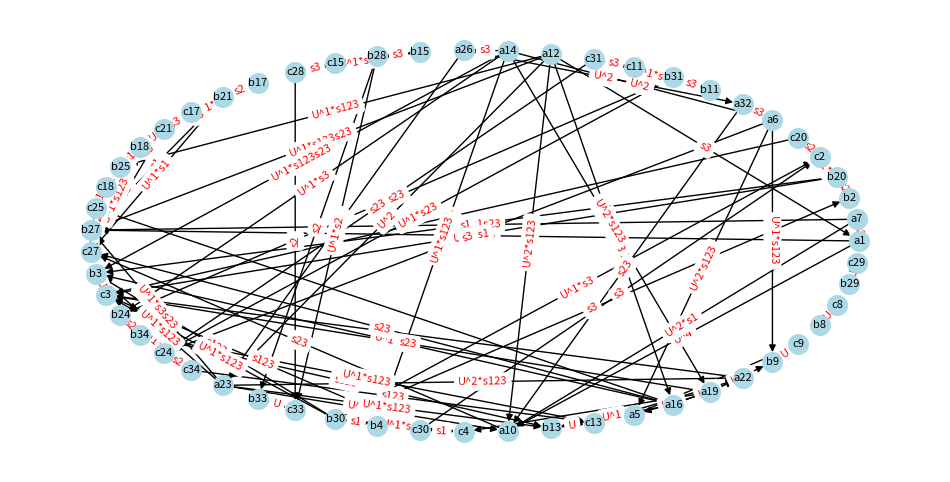
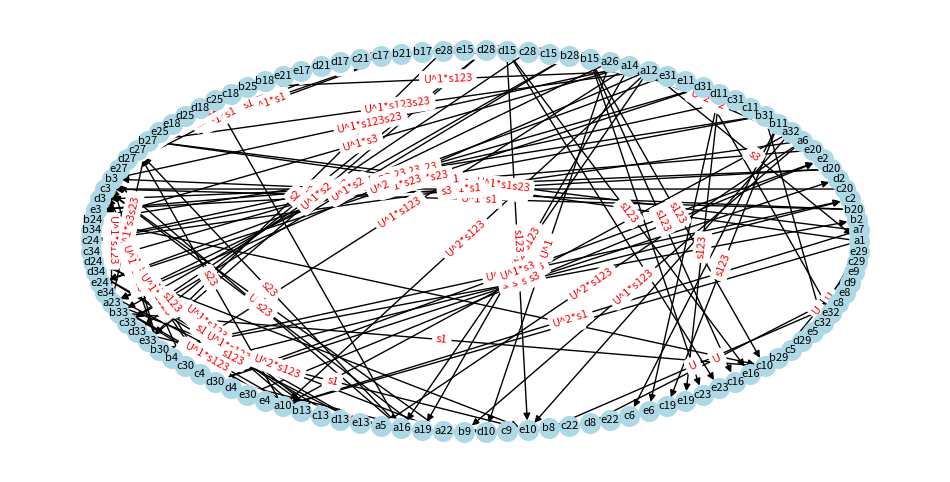

Recreate these plots in Python, in order.
#!/usr/bin/env python
# coding: utf-8

# In[8]:


import re
import networkx as nx
import matplotlib.pyplot as plt
import numpy as np

# I fixed the methods for (2,1) cable and (2,-1) cable. The unknot method seems to be correct.

#(2,1) cable
def create_graph_from_string_21(input_string):
    graph = nx.DiGraph()

    # Split the input string into sections
    sections = re.split(r'\n(?=[a-z])', input_string.strip())
    print(len(sections))
    
    # Section 1: Nodes ax and az with arrow labeled as sy
    section_1 = sections[0].split('\n')
    for line in section_1:
        if line and ':' in line:
            line_elements = line.split(' : ')
            if len(line_elements) == 2:
                if line_elements[1] == ' 0' or line_elements[1] == ' 1':
                    elements, w = line_elements
                    elements = elements[1:-1].split(', ')
                    x, y, z = elements[0][1:][1:-1], elements[1][1:-1], elements[2][1:][1:-1]
                    w = int(w)
                    if w == 0:
                        graph.add_edge(f'a{x}', f'a{z}', label=f'{y}')
                        print('Edge added:', f'a{x}, a{z}, label={y}')
                    else:
                        graph.add_edge(f'b{x}', f'b{z}', label=f'{y}')
                        graph.add_edge(f'c{x}', f'c{z}', label=f'{y}')
                        graph.add_edge(f'b{x}', f'c{z}', label=f'U^1*{y}')
                        print('Edge added:', f'b{x}, b{z}, label={y}')
                        print('Edge added:', f'c{x}, c{z}, label={y}')
                        print('Edge added:', f'b{x}, c{z}, label=U^1*{y}')

    # Section 2: Nodes ax and az with arrow labeled as "U^{2i+2}*y"
    section_2 = sections[1].split('\n')
    for line in section_2:
        if line and ':' in line:
            line_elements = line.split(' : ')
            if len(line_elements) == 2:
                if line_elements[1] == ' 0' or line_elements[1] == ' 1':
                    elements, w = line_elements
                    elements = elements[1:-1].split(', ')
                    x, z = elements[0][1:][1:-1], elements[-1][1:][1:-1]
                    w = int(w)
                    if w == 0:
                        i = elements.count('\'p23\'')
                        s_elements = [el for el in elements if el[1:-1].startswith('s')]
                        if len(s_elements) == 0:
                            label = f'U^{2*i+2}'
                        else:
                            s_concatenated = ''.join([el[1:-1] for el in s_elements])
                            label = f'U^{2*i+2}*{s_concatenated}'
                    graph.add_edge(f'a{x}', f'a{z}', label=label)
                    print('Edge added:', f'a{x}, a{z}, label={label}')

    # Section 3: Nodes ax and bz with arrow labeled as "U^{2i+1}*y"
    section_3 = sections[2].split('\n')
    for line in section_3:
        if line and ':' in line:
            line_elements = line.split(' : ')
            if len(line_elements) == 2:
                if line_elements[1] == ' 0' or line_elements[1] == ' 1':
                    elements, w = line_elements
                    elements = elements[1:-1].split(', ')
                    x, z = elements[0][1:][1:-1], elements[-1][1:][1:-1]
                    w = int(w)
                    if w == 0:
                        i = elements.count('\'p23\'')
                        s_elements = [el for el in elements if el[1:-1].startswith('s')]
                        if len(s_elements) == 0:
                            label = f'U^{2*i+1}'
                        else:
                            s_concatenated = ''.join([el[1:-1] for el in s_elements])
                            label = f'U^{2*i+1}*{s_concatenated}'
                    graph.add_edge(f'a{x}', f'b{z}', label=label)
                    print('Edge added:', f'a{x}, b{z}, label={label}')

    # Section 4: Nodes ax and cz with arrow labeled as y
    section_4 = sections[3].split('\n')
    for line in section_4:
        if line and ':' in line:
            line_elements = line.split(' : ')
            if len(line_elements) == 2:
                if line_elements[1] == ' 0' or line_elements[1] == ' 1':
                    elements, w = line_elements
                    elements = elements[1:-1].split(', ')
                    x, z = elements[0][1:][1:-1], elements[-1][1:][1:-1]
                    w = int(w)
                    if w == 0:
                        s_elements = [el for el in elements if el[1:-1].startswith('s')]
                        label = ''.join([el[1:-1] for el in s_elements])
                    graph.add_edge(f'a{x}', f'c{z}', label=label)
                    print('Edge added:', f'a{x}, c{z}, label={label}')
                    
    # Section 5: Idempotents
    section_5 = sections[4].split('\n')
    line1 = section_5[-2]
    line2 = section_5[-1]
    line_elements1 = line1[1:-1].split(', ')
    line_elements2 = line2[1:-1].split(', ')
    label = f'U'
    for el in line_elements1:
        if el[1:-1].startswith('g'):
            x = el[2:-1]
            graph.add_edge(f'b{x}', f'c{x}', label=label)
            print('Edge added:', f'b{x}, c{x}, label={label}')
    for el in line_elements2:
        if el[1:-1].startswith('g'):
            x = el[2:-1]
            graph.add_edge(f'b{x}', f'c{x}', label=label)
            print('Edge added:', f'b{x}, c{x}, label={label}')
    return graph

def draw_graph(graph):
    np.random.seed(42)  # Set the seed for random position generation
    pos = nx.circular_layout(graph)
    edge_labels = {(u, v): d['label'] for u, v, d in graph.edges(data=True)}
    node_labels = {node: node for node in graph.nodes()}

    plt.figure(figsize=(12, 6))
    nx.draw_networkx(graph, pos, with_labels=False, node_color='lightblue', node_size=200)
    nx.draw_networkx_labels(graph, pos, labels=node_labels, font_color='black', font_size=8)
    nx.draw_networkx_edge_labels(graph, pos, edge_labels=edge_labels, font_color='red', font_size=8)
    plt.axis('off')
    plt.show()

    # Print the list of edges
    print("List of Edges:")
    counter = 0
    for u, v in graph.edges():
        edge = graph.edges[u, v]['label']
        print(f"{edge}: {u}->{v}")
        counter = counter + 1
    print ('counter:', counter)

# Example usage
input_string = """
(2,1) CABLE:
NOT M RELATIONS
['g1', 's2', 'g7'] :  0
['g2', 's2', 'g20'] :  1
['g6', 's3', 'g32'] :  0
['g11', 's3', 'g31'] :  1
['g12', 's3', 'g1'] :  0
['g14', 's3', 'g26'] :  0
['g15', 's3', 'g28'] :  1
['g17', 's2', 'g21'] :  1
['g18', 's1', 'g25'] :  1
['g18', 's3', 'g17'] :  1
['g18', 's123', 'g27'] :  1
['g20', 's1', 'g3'] :  1
['g21', 's1', 'g27'] :  1
['g24', 's2', 'g34'] :  1
['g26', 's2', 'g23'] :  0
['g28', 's2', 'g33'] :  1
['g30', 's1', 'g4'] :  1
['g30', 's3', 'g2'] :  1
['g30', 's123', 'g3'] :  1
['g31', 's23', 'g24'] :  1
['g32', 's23', 'g10'] :  0
['g34', 's123', 'g13'] :  1
p3, p23 rep, p2: a -> U^{2i+2}*a
['g1', 'p3', 'g28', 'p23', 'g24', 'p2', 'g10'] :  0
['g6', 'p3', 's123', 'g29', 'p2', 'g5'] :  0
['g7', 'p3', 'g33', 'p2', 's1', 'g10'] :  0
['g12', 'p3', 'g15', 'p2', 'g23'] :  0
['g12', 'p3', 'g15', 'p2', 's123', 'g16'] :  0
['g12', 'p3', 'g15', 'p2', 's123', 'g10'] :  0
['g14', 'p3', 'g11', 'p2', 'g6'] :  0
['g14', 'p3', 'g11', 'p2', 's123', 'g19'] :  0
['g16', 'p3', 'g8', 'p2', 'g22'] :  0
['g19', 'p3', 'g29', 'p2', 'g5'] :  0
['g23', 'p3', 's3', 'g24', 'p2', 'g10'] :  0
['g23', 'p3', 's123', 'g8', 'p2', 'g22'] :  0
['g26', 'p3', 'g31', 'p2', 'g32'] :  0
p3, p23 rep, p2, p1: a -> U^{2i+1}*b
['g1', 'p3', 'g28', 'p23', 'g24', 'p2', 'g10', 'p1', 's23', 'g27'] :  0
['g6', 'p3', 's123', 'g29', 'p2', 'g5', 'p1', 'g9'] :  0
['g7', 'p3', 'g33', 'p2', 's1', 'g10', 'p1', 's23', 'g27'] :  0
['g12', 'p3', 'g15', 'p2', 's123', 'g16', 'p1', 'g25'] :  0
['g12', 'p3', 'g15', 'p2', 's123', 'g16', 'p1', 's23', 'g27'] :  0
['g12', 'p3', 'g15', 'p2', 's123', 'g10', 'p1', 's23', 'g27'] :  0
['g14', 'p3', 'g11', 'p2', 'g6', 'p1', 's3', 'g24'] :  0
['g14', 'p3', 'g11', 'p2', 's123', 'g19', 'p1', 'g4'] :  0
['g14', 'p3', 'g11', 'p2', 's123', 'g19', 'p1', 's23', 'g3'] :  0
['g16', 'p3', 'g8', 'p2', 'g22', 'p1', 'g13'] :  0
['g16', 'p3', 'g8', 'p2', 'g22', 'p1', 'g3'] :  0
['g19', 'p3', 'g29', 'p2', 'g5', 'p1', 'g9'] :  0
['g23', 'p3', 's3', 'g24', 'p2', 'g10', 'p1', 's23', 'g27'] :  0
['g23', 'p3', 's123', 'g8', 'p2', 'g22', 'p1', 'g13'] :  0
['g23', 'p3', 's123', 'g8', 'p2', 'g22', 'p1', 'g3'] :  0
p1: a -> c
['g5', 'p1', 'g9'] :  0
['g6', 'p1', 's3', 'g24'] :  0
['g10', 'p1', 's23', 'g27'] :  0
['g16', 'p1', 'g25'] :  0
['g16', 'p1', 's23', 'g27'] :  0
['g19', 'p1', 'g4'] :  0
['g19', 'p1', 's23', 'g3'] :  0
['g22', 'p1', 'g13'] :  0
['g22', 'p1', 'g3'] :  0
note that m(b) = U*c for nomrelations
IDEMPOTENT RHO_0: 
['g6', 'g7', 'g12', 'g14', 'g23', 'a']
['g1', 'g5', 'g10', 'g16', 'g19', 'g22', 'g26', 'g32']
IDEMPOTENT RHO_1:
['g11', 'g15', 'g18', 'g20', 'g21', 'g30', 'g33', 'g34', 'b', 'c']
['g2', 'g4', 'g3', 'g8', 'g9', 'g13', 'g17', 'g24', 'g25', 'g27', 'g28', 'g29', 'g31']
"""

graph = create_graph_from_string_21(input_string)
draw_graph(graph)


# In[9]:


#(2,-1) cable

def create_graph_from_string_2neg1(input_string):
    graph = nx.DiGraph()

    # Split the input string into sections
    sections = re.split(r'\n(?=[a-z])', input_string.strip())
    print(len(sections))
    
    # Section 1: NOT M RELATIONS
    section_1 = sections[0].split('\n')
    for line in section_1:
        if line and ':' in line:
            line_elements = line.split(' : ')
            if len(line_elements) == 2:
                if line_elements[1] == ' 0' or line_elements[1] == ' 1':
                    elements, w = line_elements
                    elements = elements[1:-1].split(', ')
                    x, y, z = elements[0][1:][1:-1], elements[1][1:-1], elements[2][1:][1:-1]
                    w = int(w)
                    if w == 0:
                        graph.add_edge(f'a{x}', f'a{z}', label=f'{y}')
                        print('Edge added:', f'a{x}, a{z}, label={y}')
                    else:
                        graph.add_edge(f'b{x}', f'b{z}', label=f'{y}')
                        graph.add_edge(f'c{x}', f'c{z}', label=f'{y}')
                        graph.add_edge(f'd{x}', f'd{z}', label=f'{y}')
                        graph.add_edge(f'e{x}', f'e{z}', label=f'{y}')
                        graph.add_edge(f'b{x}', f'c{z}', label=f'U^1*{y}')
                        graph.add_edge(f'd{x}', f'e{z}', label=f'U^1*{y}')
                        print('Edge added:', f'b{x}, b{z}, label={y}')
                        print('Edge added:', f'c{x}, c{z}, label={y}')
                        print('Edge added:', f'd{x}, d{z}, label={y}')
                        print('Edge added:', f'e{x}, e{z}, label={y}')
                        print('Edge added:', f'b{x}, c{z}, label=U^1*{y}')
                        print('Edge added:', f'd{x}, e{z}, label=U^1*{y}')

    # Section 2: p3, p23 rep, p2: a -> U^{2i+2}*a
    section_2 = sections[1].split('\n')
    for line in section_2:
        if line and ':' in line:
            line_elements = line.split(' : ')
            if len(line_elements) == 2:
                if line_elements[1] == ' 0' or line_elements[1] == ' 1':
                    elements, w = line_elements
                    elements = elements[1:-1].split(', ')
                    x, z = elements[0][1:][1:-1], elements[-1][1:][1:-1]
                    w = int(w)
                    if w == 0:
                        i = elements.count('\'p23\'')
                        s_elements = [el for el in elements if el[1:-1].startswith('s')]
                        if len(s_elements) == 0:
                            label = f'U^{2*i+2}'
                        else:
                            s_concatenated = ''.join([el[1:-1] for el in s_elements])
                            label = f'U^{2*i+2}*{s_concatenated}'
                        graph.add_edge(f'a{x}', f'a{z}', label=label)
                    print('Edge added:', f'a{x}, a{z}, label={label}')

    # Section 3: p3, p23 rep, p2, p1: a -> U^{2i+1}*b
    section_3 = sections[2].split('\n')
    for line in section_3:
        if line and ':' in line:
            line_elements = line.split(' : ')
            if len(line_elements) == 2:
                if line_elements[1] == ' 0' or line_elements[1] == ' 1':
                    elements, w = line_elements
                    elements = elements[1:-1].split(', ')
                    x, z = elements[0][1:][1:-1], elements[-1][1:][1:-1]
                    w = int(w)
                    if w == 0:
                        i = elements.count('\'p23\'')
                        s_elements = [el for el in elements if el[1:-1].startswith('s')]
                        if len(s_elements) == 0:
                            label = f'U^{2*i+1}'
                        else:
                            s_concatenated = ''.join([el[1:-1] for el in s_elements])
                            label = f'U^{2*i+1}*{s_concatenated}'
                        graph.add_edge(f'a{x}', f'b{z}', label=label)
                    print('Edge added:', f'a{x}, b{z}, label={label}')

    # Section 4: p3, p23 rep, p2, p12: a -> U^{2i+1}*d
    section_4 = sections[3].split('\n')
    for line in section_4:
        if line and ':' in line:
            line_elements = line.split(' : ')
            if len(line_elements) == 2:
                if line_elements[1] == ' 0' or line_elements[1] == ' 1':
                    elements, w = line_elements
                    elements = elements[1:-1].split(', ')
                    x, z = elements[0][1:][1:-1], elements[-1][1:][1:-1]
                    w = int(w)
                    if w == 0:
                        i = elements.count('\'p23\'')
                        s_elements = [el[1:-1] for el in elements if el[1:-1].startswith('s')]
                        if len(s_elements) == 0:
                            label = f'U^{2*i+1}'
                        else:
                            s_concatenated = ''.join([el[1:-1] for el in s_elements])
                            label = f'U^{2*i+1}*{s_concatenated}'
                        graph.add_edge(f'a{x}', f'd{z}', label=label)
                    print('Edge added:', f'a{x}, d{z}, label={label}')
                    
    # Section 5: p1: a -> c
    section_5 = sections[4].split('\n')
    for line in section_5:
        if line and ':' in line:
            line_elements = line.split(' : ')
            if len(line_elements) == 2:
                if line_elements[1] == ' 0' or line_elements[1] == ' 1':
                    elements, w = line_elements
                    elements = elements[1:-1].split(', ')
                    x, z = elements[0][1:][1:-1], elements[-1][1:][1:-1]
                    w = int(w)
                    if w == 0:
                        s_elements = [el for el in elements if el[1:-1].startswith('s')]
                        label = ''.join([el[1:-1] for el in s_elements])
                        graph.add_edge(f'a{x}', f'c{z}', label=label)
                    print('Edge added:', f'a{x}, c{z}, label={label}')
                    
    # Section 6: p12: a -> e
    section_6 = sections[5].split('\n')
    for line in section_6:
        if line and ':' in line:
            line_elements = line.split(' : ')
            if len(line_elements) == 2:
                if line_elements[1] == ' 0' or line_elements[1] == ' 1':
                    elements, w = line_elements
                    elements = elements[1:-1].split(', ')
                    x, z = elements[0][1:][1:-1], elements[-1][1:][1:-1]
                    w = int(w)
                    if w == 0:
                        s_elements = [el for el in elements if el[1:-1].startswith('s')]
                        label = ''.join([el[1:-1] for el in s_elements])
                        graph.add_edge(f'a{x}', f'e{z}', label=label)
                    print('Edge added:', f'a{x}, e{z}, label={label}')
              
    # Section 7: p2: b,c -> d,e
    section_7 = sections[6].split('\n')
    for line in section_7:
        if line and ':' in line:
            line_elements = line.split(' : ')
            if len(line_elements) == 2:
                if line_elements[1] == ' 0' or line_elements[1] == ' 1':
                    elements, w = line_elements
                    elements = elements[1:-1].split(', ')
                    x, z = elements[0][1:][1:-1], elements[-1][1:][1:-1]
                    w = int(w)
                    if w == 1:
                        s_elements = [el for el in elements if el[1:-1].startswith('s')]
                        label = ''.join([el[1:-1] for el in s_elements])
                        graph.add_edge(f'b{x}', f'c{z}', label=label)
                        graph.add_edge(f'd{x}', f'e{z}', label=label)

                    print('Edge added:', f'b{x}, c{z}, label={label}')
                    print('Edge added:', f'd{x}, e{z}, label={label}')
                    
    # Section 8: Idempotents
    section_8 = sections[7].split('\n')
    line1 = section_8[-2]
    line2 = section_8[-1]
    line_elements1 = line1[1:-1].split(', ')
    line_elements2 = line2[1:-1].split(', ')
    label = f'U'
    for el in line_elements1:
        if el[1:-1].startswith('g'):
            x = el[2:-1]
            graph.add_edge(f'b{x}', f'c{x}', label=label)
            graph.add_edge(f'd{x}', f'e{x}', label=label)
            print('Edge added:', f'b{x}, c{x}, label={label}')
            print('Edge added:', f'd{x}, e{x}, label={label}')
    for el in line_elements2:
        if el[1:-1].startswith('g'):
            x = el[2:-1]
            graph.add_edge(f'b{x}', f'c{x}', label=label)
            graph.add_edge(f'd{x}', f'e{x}', label=label)
            print('Edge added:', f'b{x}, c{x}, label={label}')
            print('Edge added:', f'd{x}, e{x}, label={label}')             
    return graph


def draw_graph(graph):
    np.random.seed(42)  # Set the seed for random position generation
    pos = nx.circular_layout(graph)
    edge_labels = {(u, v): d['label'] for u, v, d in graph.edges(data=True)}
    node_labels = {node: node for node in graph.nodes()}

    plt.figure(figsize=(12, 6))
    nx.draw_networkx(graph, pos, with_labels=False, node_color='lightblue', node_size=200)
    nx.draw_networkx_labels(graph, pos, labels=node_labels, font_color='black', font_size=8)
    nx.draw_networkx_edge_labels(graph, pos, edge_labels=edge_labels, font_color='red', font_size=8)
    plt.axis('off')
    plt.show()

    # Print the list of edges
    print("List of Edges:")
    counter = 0
    for u, v in graph.edges():
        edge = graph.edges[u, v]['label']
        print(f"{edge}: {u}->{v}")
        counter = counter + 1
    print ('counter:', counter)

# Example usage
input_string = """
(2,-1) CABLE:
NOT M RELATIONS
['g1', 's2', 'g7'] :  0
['g2', 's2', 'g20'] :  1
['g6', 's3', 'g32'] :  0
['g11', 's3', 'g31'] :  1
['g12', 's3', 'g1'] :  0
['g14', 's3', 'g26'] :  0
['g15', 's3', 'g28'] :  1
['g17', 's2', 'g21'] :  1
['g18', 's1', 'g25'] :  1
['g18', 's3', 'g17'] :  1
['g18', 's123', 'g27'] :  1
['g20', 's1', 'g3'] :  1
['g21', 's1', 'g27'] :  1
['g24', 's2', 'g34'] :  1
['g26', 's2', 'g23'] :  0
['g28', 's2', 'g33'] :  1
['g30', 's1', 'g4'] :  1
['g30', 's3', 'g2'] :  1
['g30', 's123', 'g3'] :  1
['g31', 's23', 'g24'] :  1
['g32', 's23', 'g10'] :  0
['g34', 's123', 'g13'] :  1
p3, p23 rep, p2: a -> U^{2i+2}*a
['g1', 'p3', 'g28', 'p23', 'g24', 'p2', 'g10'] :  0
['g6', 'p3', 's123', 'g29', 'p2', 'g5'] :  0
['g7', 'p3', 'g33', 'p2', 's1', 'g10'] :  0
['g12', 'p3', 'g15', 'p2', 'g23'] :  0
['g12', 'p3', 'g15', 'p2', 's123', 'g16'] :  0
['g12', 'p3', 'g15', 'p2', 's123', 'g10'] :  0
['g14', 'p3', 'g11', 'p2', 'g6'] :  0
['g14', 'p3', 'g11', 'p2', 's123', 'g19'] :  0
['g16', 'p3', 'g8', 'p2', 'g22'] :  0
['g19', 'p3', 'g29', 'p2', 'g5'] :  0
['g23', 'p3', 's3', 'g24', 'p2', 'g10'] :  0
['g23', 'p3', 's123', 'g8', 'p2', 'g22'] :  0
['g26', 'p3', 'g31', 'p2', 'g32'] :  0
p3, p23 rep, p2, p1: a -> U^{2i+1}*b
['g1', 'p3', 'g28', 'p23', 'g24', 'p2', 'g10', 'p1', 's23', 'g27'] :  0
['g6', 'p3', 's123', 'g29', 'p2', 'g5', 'p1', 'g9'] :  0
['g7', 'p3', 'g33', 'p2', 's1', 'g10', 'p1', 's23', 'g27'] :  0
['g12', 'p3', 'g15', 'p2', 's123', 'g16', 'p1', 'g25'] :  0
['g12', 'p3', 'g15', 'p2', 's123', 'g16', 'p1', 's23', 'g27'] :  0
['g12', 'p3', 'g15', 'p2', 's123', 'g10', 'p1', 's23', 'g27'] :  0
['g14', 'p3', 'g11', 'p2', 'g6', 'p1', 's3', 'g24'] :  0
['g14', 'p3', 'g11', 'p2', 's123', 'g19', 'p1', 'g4'] :  0
['g14', 'p3', 'g11', 'p2', 's123', 'g19', 'p1', 's23', 'g3'] :  0
['g16', 'p3', 'g8', 'p2', 'g22', 'p1', 'g13'] :  0
['g16', 'p3', 'g8', 'p2', 'g22', 'p1', 'g3'] :  0
['g19', 'p3', 'g29', 'p2', 'g5', 'p1', 'g9'] :  0
['g23', 'p3', 's3', 'g24', 'p2', 'g10', 'p1', 's23', 'g27'] :  0
['g23', 'p3', 's123', 'g8', 'p2', 'g22', 'p1', 'g13'] :  0
['g23', 'p3', 's123', 'g8', 'p2', 'g22', 'p1', 'g3'] :  0
p3, p23 rep, p2, p12: a -> U^{2i+1}*d
['g26', 'p3', 'g31', 'p2', 'g32', 'p12', 'g10'] :  0
p1: a -> c
['g5', 'p1', 'g9'] :  0
['g6', 'p1', 's3', 'g24'] :  0
['g10', 'p1', 's23', 'g27'] :  0
['g16', 'p1', 'g25'] :  0
['g16', 'p1', 's23', 'g27'] :  0
['g19', 'p1', 'g4'] :  0
['g19', 'p1', 's23', 'g3'] :  0
['g22', 'p1', 'g13'] :  0
['g22', 'p1', 'g3'] :  0
p12: a -> e
['g32', 'p12', 'g10'] :  0
p2: b,c -> d,e
['g8', 'p2', 'g22'] :  1
['g11', 'p2', 'g6'] :  1
['g11', 'p2', 's123', 'g19'] :  1
['g15', 'p2', 'g23'] :  1
['g15', 'p2', 's123', 'g16'] :  1
['g15', 'p2', 's123', 'g10'] :  1
['g24', 'p2', 'g10'] :  1
['g29', 'p2', 'g5'] :  1
['g31', 'p2', 'g32'] :  1
['g33', 'p2', 's1', 'g10'] :  1
note that m(b) = U*c, m(d) = U*e for nomrelations
IDEMPOTENT RHO_0: 
['g6', 'g7', 'g12', 'g14', 'g23', 'a']
['g1', 'g5', 'g10', 'g16', 'g19', 'g22', 'g26', 'g32']
IDEMPOTENT RHO_1:
['g11', 'g15', 'g18', 'g20', 'g21', 'g30', 'g33', 'g34', 'b', 'c', 'd', 'e']
['g2', 'g4', 'g3', 'g8', 'g9', 'g13', 'g17', 'g24', 'g25', 'g27', 'g28', 'g29', 'g31']
"""

graph = create_graph_from_string_2neg1(input_string)
draw_graph(graph)


# In[ ]:
